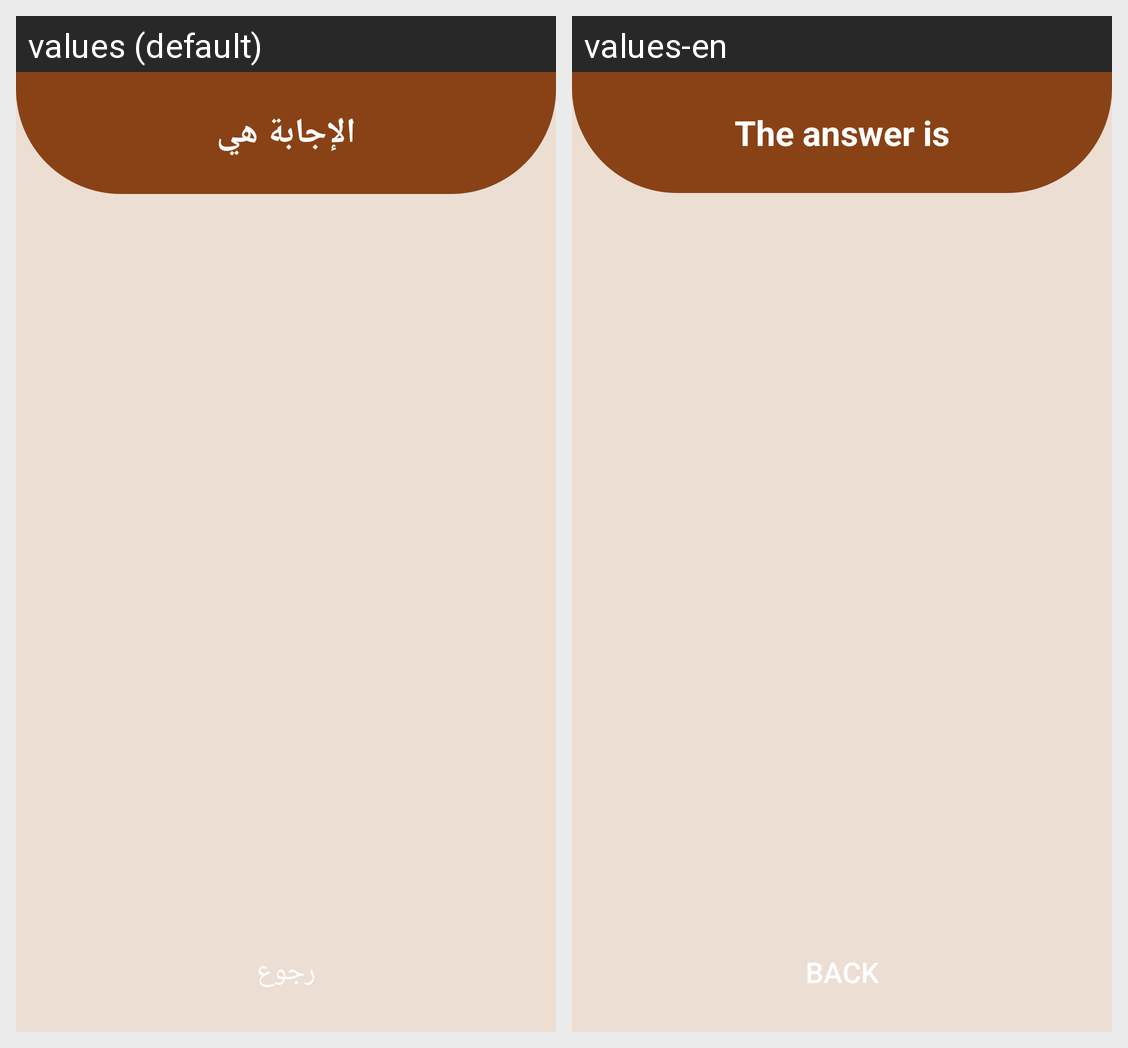

Strings drawn on this Android screen and how each of the app's shown locales translates them:
Android screen res/layout/activity_answer.xml rendered under 2 locales, left to right: values (default), values-en. Device: Nexus 5 (rendered at 1080×1920; each locale shown at half size, 540×960, under a caption strip naming it); theme Theme.CulturalWordsGame.
Strings drawn on this screen, with the default value and each locale's value (text and hints the layout hard-codes, and strings that could not be matched under every locale, appear in the picture but are not listed):

the_right_answer_is
  values: الإجابة هي
  values-en: The answer is

back_text
  values: رجوع
  values-en: Back
